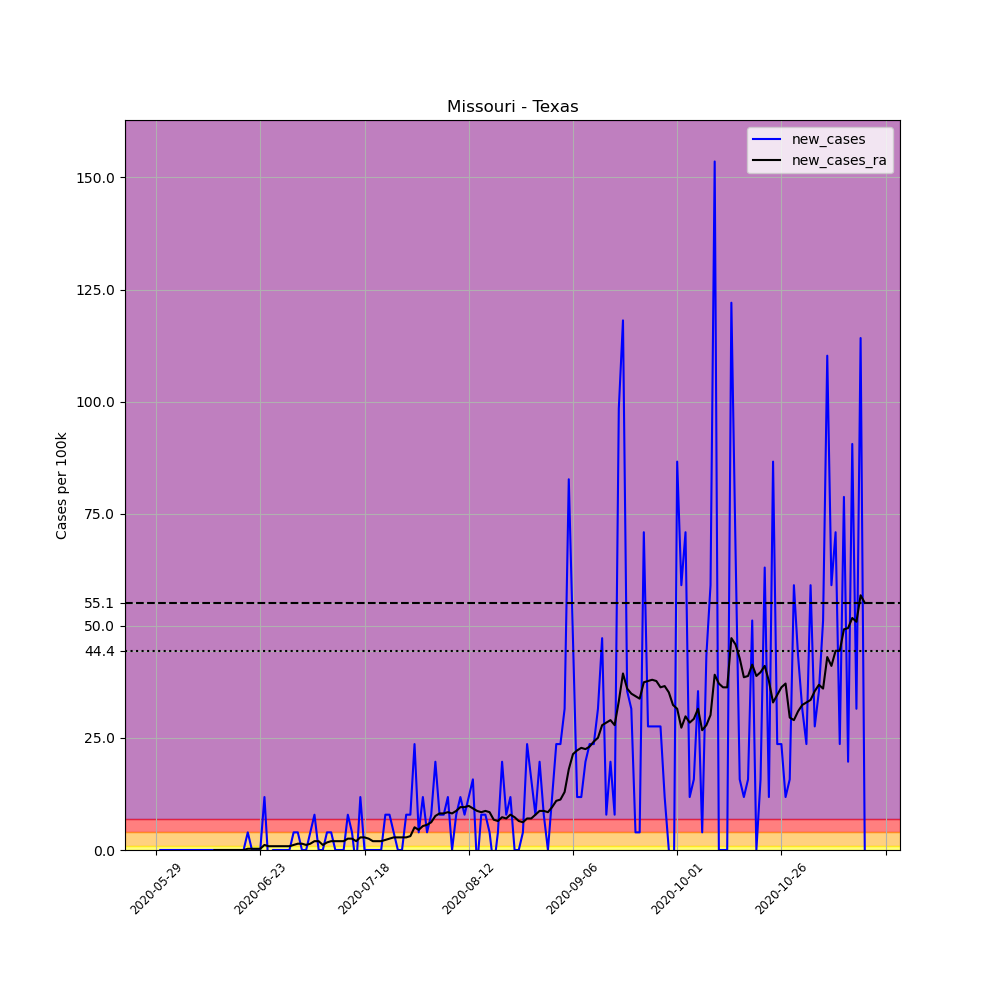

Data behind this chart, as committed beside it:
, date, county, state, fips, cases, deaths, COUNTY, STNAME, CTYNAME, POPESTIMATE2019, per_100k, new_cases, new_cases_ra
688017, 2020-05-29, Texas, Missouri, 29215, 1, 0, 215, Missouri, Texas, 25398, 3.937, , 
688018, 2020-05-30, Texas, Missouri, 29215, 1, 0, 215, Missouri, Texas, 25398, 3.937, 0.0, 
688019, 2020-05-31, Texas, Missouri, 29215, 1, 0, 215, Missouri, Texas, 25398, 3.937, 0.0, 
688020, 2020-06-01, Texas, Missouri, 29215, 1, 0, 215, Missouri, Texas, 25398, 3.937, 0.0, 
688021, 2020-06-02, Texas, Missouri, 29215, 1, 0, 215, Missouri, Texas, 25398, 3.937, 0.0, 
688022, 2020-06-03, Texas, Missouri, 29215, 1, 0, 215, Missouri, Texas, 25398, 3.937, 0.0, 
688023, 2020-06-04, Texas, Missouri, 29215, 1, 0, 215, Missouri, Texas, 25398, 3.937, 0.0, 
688024, 2020-06-05, Texas, Missouri, 29215, 1, 0, 215, Missouri, Texas, 25398, 3.937, 0.0, 
688025, 2020-06-06, Texas, Missouri, 29215, 1, 0, 215, Missouri, Texas, 25398, 3.937, 0.0, 
688026, 2020-06-07, Texas, Missouri, 29215, 1, 0, 215, Missouri, Texas, 25398, 3.937, 0.0, 
688027, 2020-06-08, Texas, Missouri, 29215, 1, 0, 215, Missouri, Texas, 25398, 3.937, 0.0, 
688028, 2020-06-09, Texas, Missouri, 29215, 1, 0, 215, Missouri, Texas, 25398, 3.937, 0.0, 
688029, 2020-06-10, Texas, Missouri, 29215, 1, 0, 215, Missouri, Texas, 25398, 3.937, 0.0, 
688030, 2020-06-11, Texas, Missouri, 29215, 1, 0, 215, Missouri, Texas, 25398, 3.937, 0.0, 
688031, 2020-06-12, Texas, Missouri, 29215, 1, 0, 215, Missouri, Texas, 25398, 3.937, 0.0, 0.0
688032, 2020-06-13, Texas, Missouri, 29215, 1, 0, 215, Missouri, Texas, 25398, 3.937, 0.0, 0.0
688033, 2020-06-14, Texas, Missouri, 29215, 1, 0, 215, Missouri, Texas, 25398, 3.937, 0.0, 0.0
688034, 2020-06-15, Texas, Missouri, 29215, 1, 0, 215, Missouri, Texas, 25398, 3.937, 0.0, 0.0
688035, 2020-06-16, Texas, Missouri, 29215, 1, 0, 215, Missouri, Texas, 25398, 3.937, 0.0, 0.0
688036, 2020-06-17, Texas, Missouri, 29215, 1, 0, 215, Missouri, Texas, 25398, 3.937, 0.0, 0.0
688037, 2020-06-18, Texas, Missouri, 29215, 1, 0, 215, Missouri, Texas, 25398, 3.937, 0.0, 0.0
688038, 2020-06-19, Texas, Missouri, 29215, 1, 0, 215, Missouri, Texas, 25398, 3.937, 0.0, 0.0
688039, 2020-06-20, Texas, Missouri, 29215, 2, 0, 215, Missouri, Texas, 25398, 7.875, 3.937, 0.2812
688040, 2020-06-21, Texas, Missouri, 29215, 2, 0, 215, Missouri, Texas, 25398, 7.875, 0.0, 0.2812
688041, 2020-06-22, Texas, Missouri, 29215, 2, 0, 215, Missouri, Texas, 25398, 7.875, 0.0, 0.2812
688042, 2020-06-23, Texas, Missouri, 29215, 2, 0, 215, Missouri, Texas, 25398, 7.875, 0.0, 0.2812
688043, 2020-06-24, Texas, Missouri, 29215, 5, 0, 215, Missouri, Texas, 25398, 19.69, 11.81, 1.125
688044, 2020-06-25, Texas, Missouri, 29215, 4, 0, 215, Missouri, Texas, 25398, 15.75, -3.937, 0.8437
688045, 2020-06-26, Texas, Missouri, 29215, 4, 0, 215, Missouri, Texas, 25398, 15.75, 0.0, 0.8437
688046, 2020-06-27, Texas, Missouri, 29215, 4, 0, 215, Missouri, Texas, 25398, 15.75, 0.0, 0.8437
688047, 2020-06-28, Texas, Missouri, 29215, 4, 0, 215, Missouri, Texas, 25398, 15.75, 0.0, 0.8437
688048, 2020-06-29, Texas, Missouri, 29215, 4, 0, 215, Missouri, Texas, 25398, 15.75, 0.0, 0.8437
688049, 2020-06-30, Texas, Missouri, 29215, 4, 0, 215, Missouri, Texas, 25398, 15.75, 0.0, 0.8437
688050, 2020-07-01, Texas, Missouri, 29215, 5, 0, 215, Missouri, Texas, 25398, 19.69, 3.937, 1.125
688051, 2020-07-02, Texas, Missouri, 29215, 6, 0, 215, Missouri, Texas, 25398, 23.62, 3.937, 1.406
688052, 2020-07-03, Texas, Missouri, 29215, 6, 0, 215, Missouri, Texas, 25398, 23.62, 0.0, 1.406
688053, 2020-07-04, Texas, Missouri, 29215, 6, 0, 215, Missouri, Texas, 25398, 23.62, 0.0, 1.125
688054, 2020-07-05, Texas, Missouri, 29215, 7, 0, 215, Missouri, Texas, 25398, 27.56, 3.937, 1.406
688055, 2020-07-06, Texas, Missouri, 29215, 9, 0, 215, Missouri, Texas, 25398, 35.44, 7.875, 1.969
688056, 2020-07-07, Texas, Missouri, 29215, 9, 0, 215, Missouri, Texas, 25398, 35.44, 0.0, 1.969
688057, 2020-07-08, Texas, Missouri, 29215, 9, 0, 215, Missouri, Texas, 25398, 35.44, 0.0, 1.125
688058, 2020-07-09, Texas, Missouri, 29215, 10, 0, 215, Missouri, Texas, 25398, 39.37, 3.937, 1.687
688059, 2020-07-10, Texas, Missouri, 29215, 11, 0, 215, Missouri, Texas, 25398, 43.31, 3.937, 1.969
688060, 2020-07-11, Texas, Missouri, 29215, 11, 0, 215, Missouri, Texas, 25398, 43.31, 0.0, 1.969
688061, 2020-07-12, Texas, Missouri, 29215, 11, 0, 215, Missouri, Texas, 25398, 43.31, 0.0, 1.969
688062, 2020-07-13, Texas, Missouri, 29215, 11, 0, 215, Missouri, Texas, 25398, 43.31, 0.0, 1.969
688063, 2020-07-14, Texas, Missouri, 29215, 13, 0, 215, Missouri, Texas, 25398, 51.19, 7.875, 2.531
688064, 2020-07-15, Texas, Missouri, 29215, 14, 0, 215, Missouri, Texas, 25398, 55.12, 3.937, 2.531
688065, 2020-07-16, Texas, Missouri, 29215, 13, 0, 215, Missouri, Texas, 25398, 51.19, -3.937, 1.969
688066, 2020-07-17, Texas, Missouri, 29215, 16, 0, 215, Missouri, Texas, 25398, 63, 11.81, 2.812
688067, 2020-07-18, Texas, Missouri, 29215, 16, 0, 215, Missouri, Texas, 25398, 63, 0.0, 2.812
688068, 2020-07-19, Texas, Missouri, 29215, 16, 0, 215, Missouri, Texas, 25398, 63, 0.0, 2.531
688069, 2020-07-20, Texas, Missouri, 29215, 16, 0, 215, Missouri, Texas, 25398, 63, 0.0, 1.969
688070, 2020-07-21, Texas, Missouri, 29215, 16, 0, 215, Missouri, Texas, 25398, 63, 0.0, 1.969
688071, 2020-07-22, Texas, Missouri, 29215, 16, 0, 215, Missouri, Texas, 25398, 63, 0.0, 1.969
688072, 2020-07-23, Texas, Missouri, 29215, 18, 0, 215, Missouri, Texas, 25398, 70.87, 7.875, 2.25
688073, 2020-07-24, Texas, Missouri, 29215, 20, 0, 215, Missouri, Texas, 25398, 78.75, 7.875, 2.531
688074, 2020-07-25, Texas, Missouri, 29215, 21, 0, 215, Missouri, Texas, 25398, 82.68, 3.937, 2.812
688075, 2020-07-26, Texas, Missouri, 29215, 21, 0, 215, Missouri, Texas, 25398, 82.68, 0.0, 2.812
688076, 2020-07-27, Texas, Missouri, 29215, 21, 0, 215, Missouri, Texas, 25398, 82.68, 0.0, 2.812
... 111 more rows
